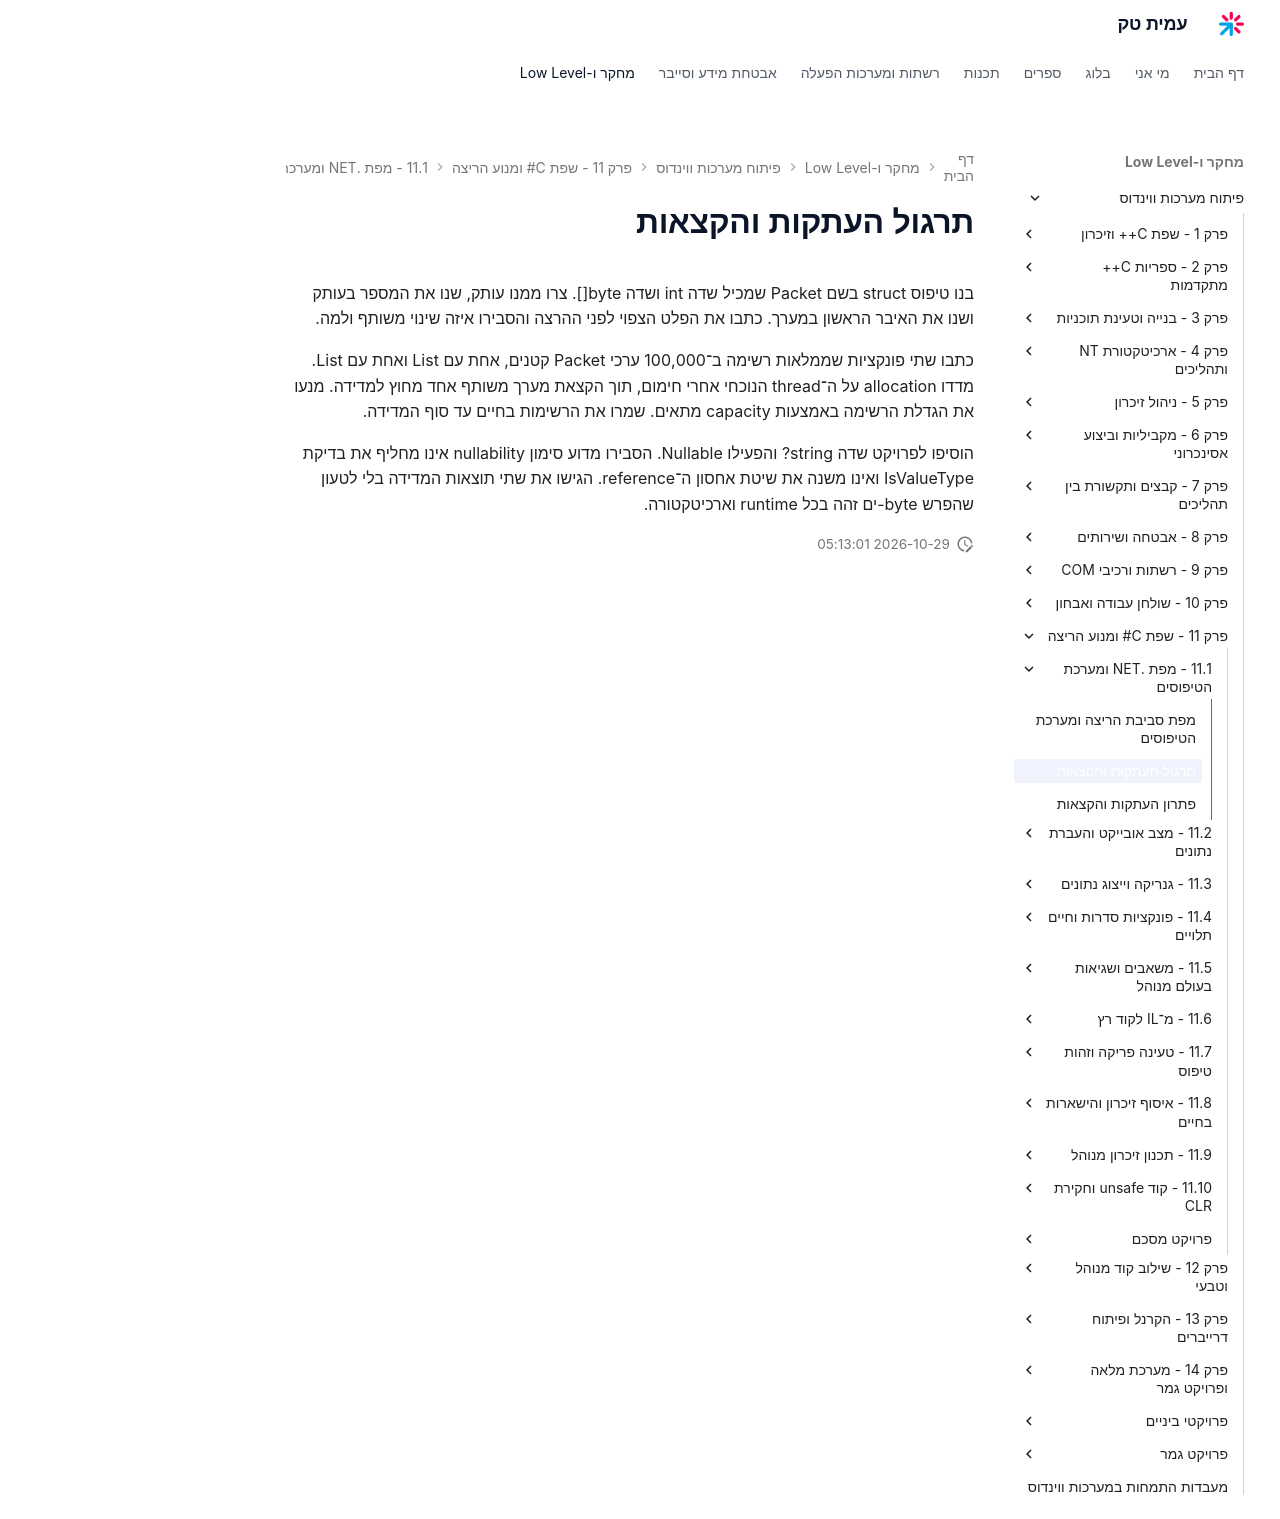

repository: AmitPinchasi/amittech · page: פיתוח-מערכות-ווינדוס/11 - שפת C# ומנוע הריצה/11.1 - מפת .NET ומערכת הטיפוסים/11.1 - מפת .NET ומערכת הטיפוסים - תרגול/index.html · generator: mkdocs

# תרגול העתקות והקצאות

בנו טיפוס struct בשם Packet שמכיל שדה int ושדה byte[]. צרו ממנו עותק, שנו את המספר בעותק ושנו את האיבר הראשון במערך. כתבו את הפלט הצפוי לפני ההרצה והסבירו איזה שינוי משותף ולמה.

כתבו שתי פונקציות שממלאות רשימה ב־100,000 ערכי Packet קטנים, אחת עם List<Packet> ואחת עם List<object>. מדדו allocation על ה־thread הנוכחי אחרי חימום, תוך הקצאת מערך משותף אחד מחוץ למדידה. מנעו את הגדלת הרשימה באמצעות capacity מתאים. שמרו את הרשימות בחיים עד סוף המדידה.

הוסיפו לפרויקט שדה string? והפעילו Nullable. הסבירו מדוע סימון nullability אינו מחליף את בדיקת IsValueType ואינו משנה את שיטת אחסון ה־reference. הגישו את שתי תוצאות המדידה בלי לטעון שהפרש byte-ים זהה בכל runtime וארכיטקטורה.
